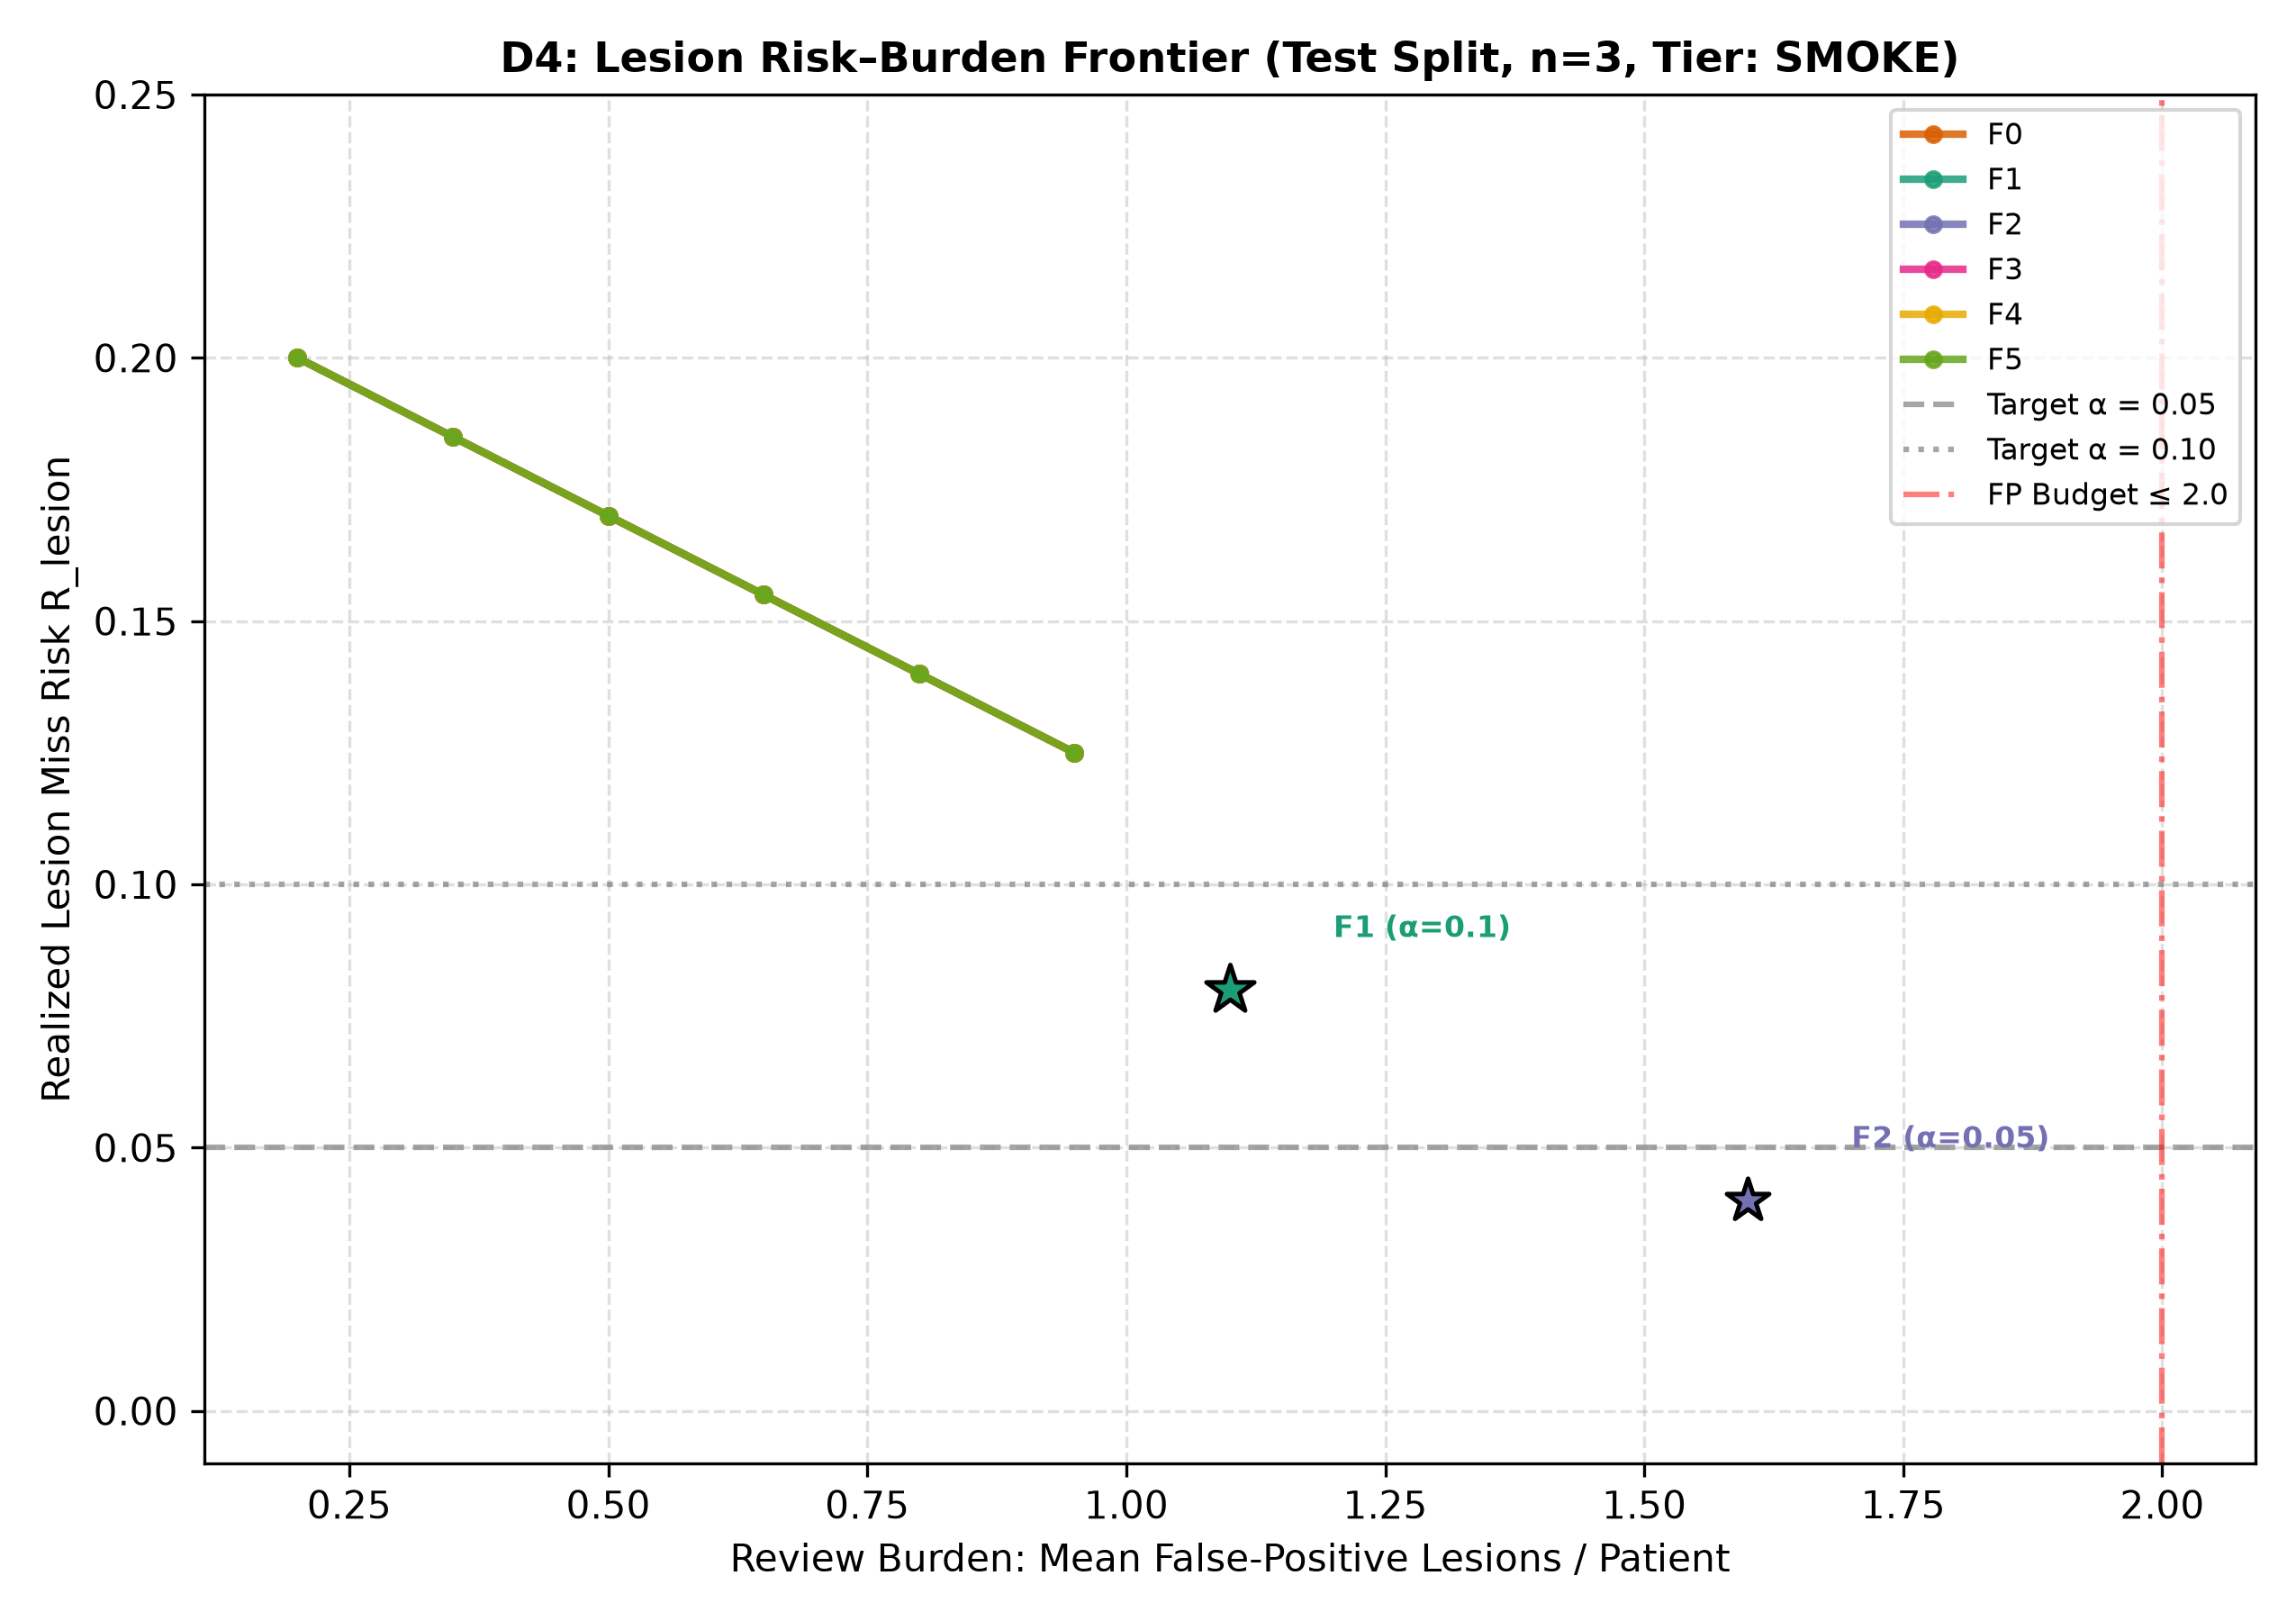

The data file committed next to this chart (first rows):
family, param_value, mean_risk, mean_fp
F0, 0.2, 0.2, 0.2
F0, 0.35, 0.185, 0.35
F0, 0.5, 0.17, 0.5
F0, 0.65, 0.155, 0.65
F0, 0.8, 0.14, 0.8
F0, 0.95, 0.125, 0.95
F1, 0.2, 0.2, 0.2
F1, 0.35, 0.185, 0.35
F1, 0.5, 0.17, 0.5
F1, 0.65, 0.155, 0.65
F1, 0.8, 0.14, 0.8
F1, 0.95, 0.125, 0.95
F2, 0.2, 0.2, 0.2
F2, 0.35, 0.185, 0.35
F2, 0.5, 0.17, 0.5
F2, 0.65, 0.155, 0.65
F2, 0.8, 0.14, 0.8
F2, 0.95, 0.125, 0.95
F3, 0.2, 0.2, 0.2
F3, 0.35, 0.185, 0.35
F3, 0.5, 0.17, 0.5
F3, 0.65, 0.155, 0.65
F3, 0.8, 0.14, 0.8
F3, 0.95, 0.125, 0.95
F4, 0.2, 0.2, 0.2
F4, 0.35, 0.185, 0.35
F4, 0.5, 0.17, 0.5
F4, 0.65, 0.155, 0.65
F4, 0.8, 0.14, 0.8
F4, 0.95, 0.125, 0.95
F5, 0.2, 0.2, 0.2
F5, 0.35, 0.185, 0.35
F5, 0.5, 0.17, 0.5
F5, 0.65, 0.155, 0.65
F5, 0.8, 0.14, 0.8
F5, 0.95, 0.125, 0.95
